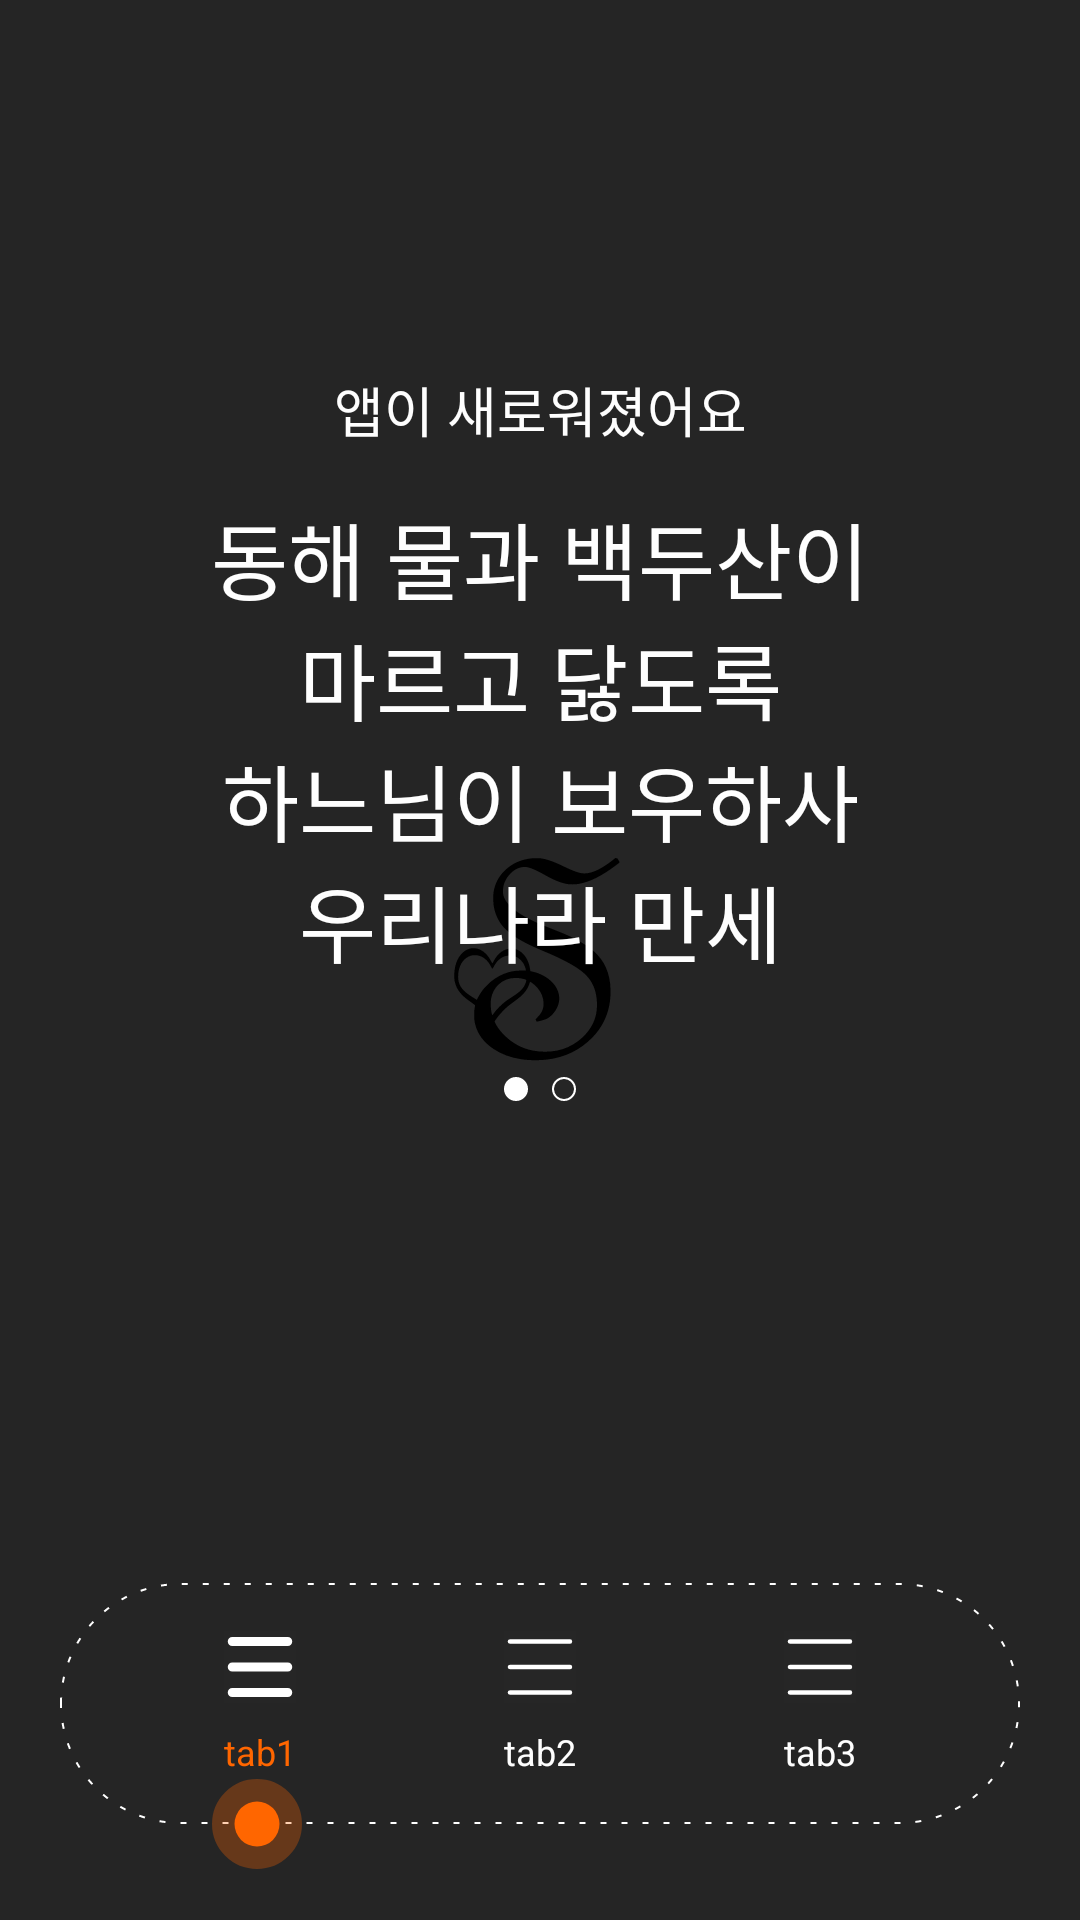

Here is an Android app screen rendered from its layout file. Give the layout XML and the strings, colors and styles it references.
<!-- AndroidManifest.xml: application theme AppTheme -->
<!-- res/layout/fragment_coach1.xml -->
<?xml version="1.0" encoding="utf-8"?>
<layout xmlns:android="http://schemas.android.com/apk/res/android"
    xmlns:app="http://schemas.android.com/apk/res-auto"
    xmlns:tools="http://schemas.android.com/tools">

    <data>

    </data>

    <androidx.constraintlayout.widget.ConstraintLayout
        android:id="@+id/contentView"
        android:layout_width="match_parent"
        android:layout_height="match_parent"
        android:fadingEdge="none"
        android:overScrollMode="never"
        android:background="@color/black_alpha_da">

        <LinearLayout
            android:layout_width="match_parent"
            android:layout_height="wrap_content"
            android:gravity="center"
            android:orientation="vertical"
            android:paddingBottom="150dp"
            app:layout_constraintBottom_toBottomOf="parent"
            app:layout_constraintEnd_toEndOf="parent"
            app:layout_constraintStart_toStartOf="parent"
            app:layout_constraintTop_toTopOf="parent"
            app:layout_constraintHorizontal_bias="0.5"
            app:layout_constraintVertical_bias="0.5">

            <TextView
                android:id="@+id/sub_text"
                android:layout_width="match_parent"
                android:layout_height="wrap_content"
                android:gravity="center"
                android:textColor="@color/white"
                android:textSize="@dimen/largeFontSize"
                android:text="@string/coach_title"
                tools:ignore="SpUsage" />

            <TextView
                android:id="@+id/main_text"
                android:layout_width="match_parent"
                android:layout_height="wrap_content"
                android:layout_marginTop="16dp"
                android:gravity="center"
                android:text="@string/coach_message1"
                android:textColor="@color/white"
                android:textSize="@dimen/xxxlargeFontSize"
                tools:ignore="HardcodedText" />

            <LinearLayout
                android:layout_width="match_parent"
                android:layout_height="wrap_content"
                android:orientation="horizontal"
                android:gravity="center"
                android:layout_marginTop="32dp">
                <ImageView
                    android:layout_width="wrap_content"
                    android:layout_height="wrap_content"
                    android:src="@drawable/bg_circle_fill_white"
                    tools:ignore="ContentDescription" />
                <ImageView
                    android:layout_width="wrap_content"
                    android:layout_height="wrap_content"
                    android:layout_marginStart="8dp"
                    android:src="@drawable/bg_circle_stroke_white"
                    tools:ignore="ContentDescription" />
            </LinearLayout>
        </LinearLayout>

        <androidx.constraintlayout.widget.ConstraintLayout
            android:layout_width="match_parent"
            android:layout_height="wrap_content"
            android:layout_marginLeft="20dp"
            android:layout_marginRight="20dp"
            android:layout_marginBottom="12dp"
            app:layout_constraintHorizontal_bias="0.5"
            app:layout_constraintStart_toStartOf="parent"
            app:layout_constraintEnd_toEndOf="parent"
            app:layout_constraintBottom_toBottomOf="parent"
            tools:ignore="Overdraw">

            <androidx.constraintlayout.widget.ConstraintLayout
                android:layout_width="match_parent"
                android:layout_height="wrap_content"
                android:layout_marginBottom="20dp"
                android:background="@drawable/bg_rounded_rect_dash_stroke_white"
                app:layout_constraintTop_toTopOf="parent"
                app:layout_constraintStart_toStartOf="parent"
                app:layout_constraintEnd_toEndOf="parent"
                app:layout_constraintBottom_toBottomOf="parent"
                tools:ignore="Overdraw">

                <LinearLayout
                    android:layout_width="match_parent"
                    android:layout_height="wrap_content"
                    android:orientation="horizontal"
                    android:gravity="center"
                    android:paddingLeft="20dp"
                    android:paddingRight="20dp"
                    android:paddingTop="16dp"
                    android:paddingBottom="16dp"
                    app:layout_constraintTop_toTopOf="parent"
                    android:baselineAligned="false">
                    <LinearLayout
                        android:layout_width="0dp"
                        android:layout_height="wrap_content"
                        android:layout_weight="1.0"
                        android:orientation="vertical"
                        android:paddingEnd="0dp"
                        android:gravity="center"
                        tools:ignore="RtlSymmetry,UseCompoundDrawables">
                        <ImageView
                            android:layout_width="wrap_content"
                            android:layout_height="wrap_content"
                            app:srcCompat="@drawable/svg_ic_fill_white_menu"
                            tools:ignore="ContentDescription" />
                        <TextView
                            android:layout_width="wrap_content"
                            android:layout_height="wrap_content"
                            android:layout_marginTop="8dp"
                            android:textColor="@color/colorAccent"
                            android:text="@string/tab_1_text"
                            android:textSize="@dimen/microFontSize"
                            tools:ignore="HardcodedText" />
                    </LinearLayout>
                    <LinearLayout
                        android:layout_width="0dp"
                        android:layout_height="wrap_content"
                        android:layout_weight="1.0"
                        android:orientation="vertical"
                        android:gravity="center"
                        tools:ignore="UseCompoundDrawables">
                        <ImageView
                            android:layout_width="wrap_content"
                            android:layout_height="wrap_content"
                            app:srcCompat="@drawable/svg_ic_stroke_white_menu"
                            tools:ignore="ContentDescription" />
                        <TextView
                            android:layout_width="wrap_content"
                            android:layout_height="wrap_content"
                            android:layout_marginTop="8dp"
                            android:textColor="@color/white"
                            android:text="@string/tab_2_text"
                            android:textSize="@dimen/microFontSize"
                            tools:ignore="HardcodedText" />
                    </LinearLayout>
                    <LinearLayout
                        android:layout_width="0dp"
                        android:layout_height="wrap_content"
                        android:layout_weight="1.0"
                        android:orientation="vertical"
                        android:gravity="center"
                        android:paddingStart="0dp"
                        tools:ignore="RtlSymmetry,UseCompoundDrawables">
                        <ImageView
                            android:layout_width="wrap_content"
                            android:layout_height="wrap_content"
                            app:srcCompat="@drawable/svg_ic_stroke_white_menu"
                            tools:ignore="ContentDescription" />
                        <TextView
                            android:layout_width="wrap_content"
                            android:layout_height="wrap_content"
                            android:layout_marginTop="8dp"
                            android:textColor="@color/white"
                            android:text="@string/tab_3_text"
                            android:textSize="@dimen/microFontSize"
                            tools:ignore="HardcodedText" />
                    </LinearLayout>
                </LinearLayout>
            </androidx.constraintlayout.widget.ConstraintLayout>

            <ImageView
                android:layout_width="30dp"
                android:layout_height="30dp"
                android:src="@drawable/bg_circle_stroke_fill_accent"
                app:layout_constraintTop_toTopOf="parent"
                app:layout_constraintBottom_toBottomOf="parent"
                app:layout_constraintEnd_toEndOf="parent"
                app:layout_constraintStart_toStartOf="parent"
                app:layout_constraintHorizontal_bias="0.175"
                app:layout_constraintVertical_bias="0.93"
                tools:ignore="ContentDescription,MissingConstraints" />

        </androidx.constraintlayout.widget.ConstraintLayout>

    </androidx.constraintlayout.widget.ConstraintLayout>
</layout>
<!-- resources referenced by this layout -->
<resources>
  <color name="black_alpha_da">#da000000</color>
  <color name="colorAccent">@color/orange_ff6600</color>
  <color name="white">#fffefefe</color>
  <dimen name="largeFontSize">18sp</dimen>
  <dimen name="microFontSize">12sp</dimen>
  <dimen name="xxxlargeFontSize">28sp</dimen>
  <!-- drawable bg_circle_fill_white (drawable) -->
  <?xml version="1.0" encoding="utf-8"?>
  <shape xmlns:android="http://schemas.android.com/apk/res/android"
      android:shape="oval">
      <solid
          android:color="#fff" />
      <stroke
          android:width="0.5dp"
          android:color="#fff" />
      <size
          android:width="8dp"
          android:height="8dp" />
  </shape>
  <!-- drawable bg_circle_stroke_fill_accent (drawable) -->
  <?xml version="1.0" encoding="utf-8"?>
  <shape xmlns:android="http://schemas.android.com/apk/res/android"
      android:shape="oval">
      <solid
          android:color="@color/colorAccent" />
      <stroke
          android:width="4dp"
          android:color="@color/colorAccent_alpha_4c" />
      <size
          android:width="8dp"
          android:height="8dp" />
  </shape>
  <!-- drawable bg_circle_stroke_white (drawable) -->
  <?xml version="1.0" encoding="utf-8"?>
  <shape xmlns:android="http://schemas.android.com/apk/res/android"
      android:shape="oval">
      <solid
          android:color="#00000000" />
      <stroke
          android:width="0.5dp"
          android:color="#fff" />
      <size
          android:width="8dp"
          android:height="8dp" />
  </shape>
  <!-- drawable bg_rounded_rect_dash_stroke_white (drawable) -->
  <?xml version="1.0" encoding="utf-8"?>
  <shape xmlns:android="http://schemas.android.com/apk/res/android"
      android:shape="rectangle">
      <solid
          android:color="#00000000" />
      <stroke
          android:width="0.5dp"
          android:color="#fff"
          android:dashWidth="2dp"
          android:dashGap="5dp"/>
      <corners
          android:radius="100dip" />
  </shape>
  <string name="coach_message1">동해 물과 백두산이\n마르고 닳도록\n하느님이 보우하사\n우리나라 만세</string>
  <string name="coach_title">앱이 새로워졌어요</string>
  <string name="tab_1_text">tab1</string>
  <string name="tab_2_text">tab2</string>
  <string name="tab_3_text">tab3</string>
  <style name="AppTheme" parent="Theme.SNC">
  
      </style>
  <color name="orange_ff6600">#ff6600</color>
  <color name="colorAccent_alpha_4c">#4cff6600</color>
  <color name="colorPrimary">@color/orange_ff6600</color>
  <color name="colorPrimaryDark">@color/transparent</color>
  <color name="black">#ff000000</color>
  <!-- drawable bg_window (drawable) -->
  <?xml version="1.0" encoding="utf-8"?>
  <layer-list xmlns:android="http://schemas.android.com/apk/res/android">
  	<item>
  		<shape android:shape="rectangle">
  			<solid android:color="@color/white" />
  		</shape>
  	</item>
  	<item
  		android:bottom="0dp"
  		android:drawable="@drawable/svg_ic_letter_s_60_72"
  		android:gravity="center" />
  </layer-list>
  <dimen name="mediumFontSize">16sp</dimen>
  <style name="SNCBottomSheetDialog" parent="@style/ThemeOverlay.MaterialComponents.BottomSheetDialog">
          <item name="bottomSheetStyle">@style/SNCBottomSheet</item>
      </style>
  <color name="transparent">@android:color/transparent</color>
  <style name="SNCBottomSheet" parent="Widget.MaterialComponents.BottomSheet">
          <item name="shapeAppearanceOverlay">@style/SNCShapeAppearanceBottomSheetDialog</item>
      </style>
  <style name="SNCShapeAppearanceBottomSheetDialog" parent="">
          <item name="cornerFamily">rounded</item>
          <item name="cornerSizeTopRight">16dp</item>
          <item name="cornerSizeTopLeft">16dp</item>
          <item name="cornerSizeBottomRight">0dp</item>
          <item name="cornerSizeBottomLeft">0dp</item>
      </style>
</resources>
